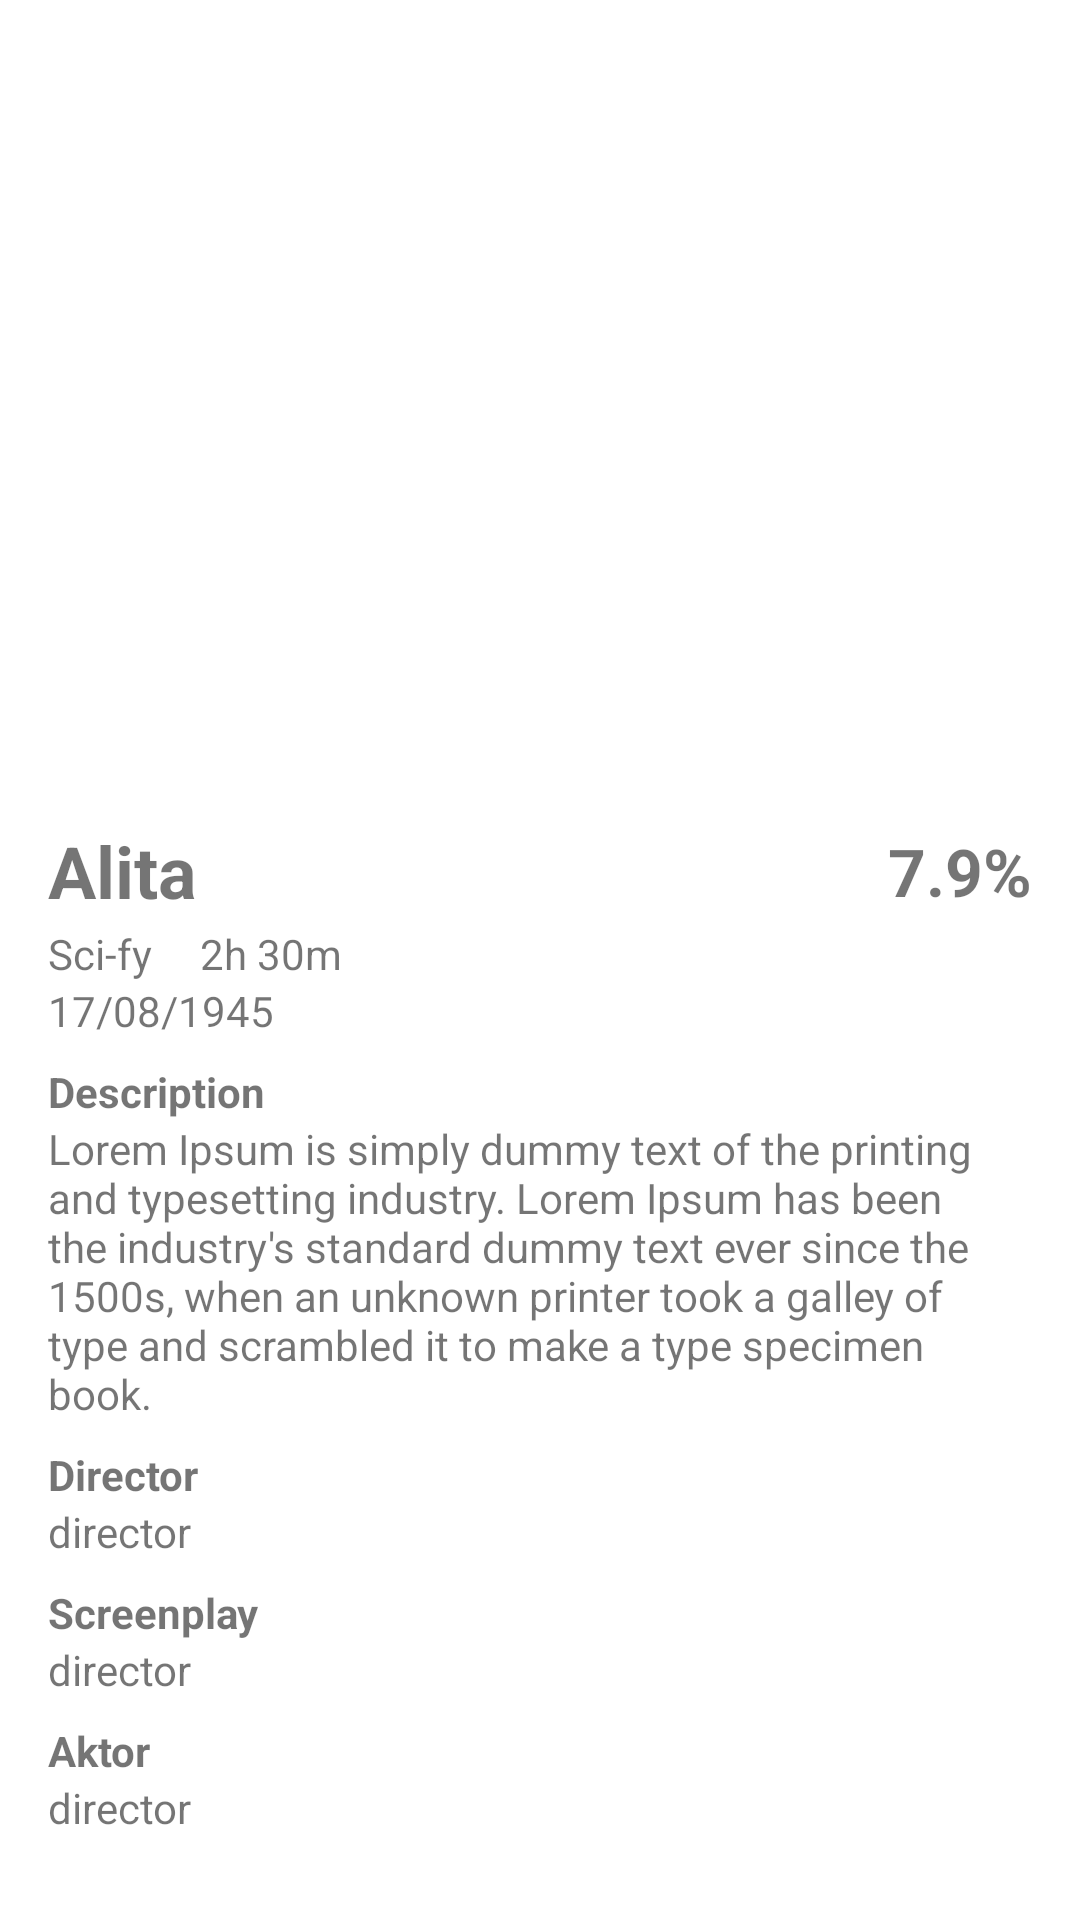

Layout XML and referenced resources for this Android screen:
<!-- AndroidManifest.xml: application theme Theme.MovieApp -->
<!-- res/layout/activity_movie_detail.xml -->
<?xml version="1.0" encoding="utf-8"?>
<ScrollView xmlns:android="http://schemas.android.com/apk/res/android"
    xmlns:app="http://schemas.android.com/apk/res-auto"
    xmlns:tools="http://schemas.android.com/tools"
    android:layout_width="match_parent"
    android:layout_height="match_parent"
    tools:context=".ui.detailmovie.MovieDetailActivity">

    <androidx.constraintlayout.widget.ConstraintLayout
        android:layout_width="match_parent"
        android:layout_height="match_parent"
        android:paddingBottom="16dp">

        <ImageView
            android:id="@+id/img_movie"
            android:layout_width="0dp"
            android:layout_height="250dp"
            android:layout_marginTop="8dp"
            android:scaleType="fitXY"
            app:layout_constraintEnd_toEndOf="parent"
            app:layout_constraintStart_toStartOf="parent"
            app:layout_constraintTop_toTopOf="parent"
            app:srcCompat="@mipmap/poster_alita" />

        <TextView
            android:id="@+id/tittle_movie"
            android:layout_width="0dp"
            android:layout_height="wrap_content"
            android:layout_marginStart="16dp"
            android:layout_marginLeft="16dp"
            android:layout_marginTop="16dp"
            android:layout_marginEnd="8dp"
            android:layout_marginRight="8dp"
            android:text="Alita"
            android:textSize="24sp"
            android:textStyle="bold"
            app:layout_constraintEnd_toStartOf="@+id/rating"
            app:layout_constraintStart_toStartOf="parent"
            app:layout_constraintTop_toBottomOf="@+id/img_movie" />

        <TextView
            android:id="@+id/genre"
            android:layout_width="wrap_content"
            android:layout_height="wrap_content"
            android:layout_marginStart="16dp"
            android:layout_marginLeft="16dp"
            android:layout_marginTop="2dp"
            android:text="Sci-fy"
            app:layout_constraintStart_toStartOf="parent"
            app:layout_constraintTop_toBottomOf="@+id/tittle_movie" />

        <TextView
            android:id="@+id/date"
            android:layout_width="wrap_content"
            android:layout_height="wrap_content"
            android:layout_marginStart="16dp"
            android:layout_marginLeft="16dp"
            android:text="17/08/1945"
            app:layout_constraintStart_toStartOf="parent"
            app:layout_constraintTop_toBottomOf="@+id/genre" />

        <TextView
            android:id="@+id/tv_desc"
            android:layout_width="wrap_content"
            android:layout_height="wrap_content"
            android:layout_marginStart="16dp"
            android:layout_marginLeft="16dp"
            android:layout_marginTop="8dp"
            android:text="Description"
            android:textStyle="bold"
            app:layout_constraintStart_toStartOf="parent"
            app:layout_constraintTop_toBottomOf="@+id/date" />

        <TextView
            android:id="@+id/duration"
            android:layout_width="wrap_content"
            android:layout_height="wrap_content"
            android:layout_marginStart="16dp"
            android:layout_marginLeft="16dp"
            android:text="2h 30m"
            app:layout_constraintBottom_toBottomOf="@+id/genre"
            app:layout_constraintStart_toEndOf="@+id/genre"
            app:layout_constraintTop_toTopOf="@+id/genre" />

        <TextView
            android:id="@+id/rating"
            android:layout_width="wrap_content"
            android:layout_height="wrap_content"
            android:layout_marginEnd="16dp"
            android:layout_marginRight="16dp"
            android:text="7.9%"
            android:textSize="22sp"
            android:textStyle="bold"
            app:layout_constraintBottom_toBottomOf="@+id/tittle_movie"
            app:layout_constraintEnd_toEndOf="parent"
            app:layout_constraintTop_toTopOf="@+id/tittle_movie" />

        <TextView
            android:id="@+id/description"
            android:layout_width="0dp"
            android:layout_height="wrap_content"
            android:layout_marginStart="16dp"
            android:layout_marginLeft="16dp"
            android:layout_marginEnd="16dp"
            android:layout_marginRight="16dp"
            android:text="Lorem Ipsum is simply dummy text of the printing and typesetting industry. Lorem Ipsum has been the industry's standard dummy text ever since the 1500s, when an unknown printer took a galley of type and scrambled it to make a type specimen book."
            app:layout_constraintEnd_toEndOf="parent"
            app:layout_constraintHorizontal_bias="0.0"
            app:layout_constraintStart_toStartOf="parent"
            app:layout_constraintTop_toBottomOf="@+id/tv_desc" />


        <TextView
            android:id="@+id/tv_director"
            android:layout_width="wrap_content"
            android:layout_height="wrap_content"
            android:layout_marginStart="16dp"
            android:layout_marginLeft="16dp"
            android:layout_marginTop="8dp"
            android:text="Director"
            android:textStyle="bold"
            app:layout_constraintStart_toStartOf="parent"
            app:layout_constraintTop_toBottomOf="@+id/description" />

        <TextView
            android:id="@+id/director"
            android:layout_width="0dp"
            android:layout_height="wrap_content"
            android:layout_marginStart="16dp"
            android:layout_marginLeft="16dp"
            android:layout_marginEnd="16dp"
            android:layout_marginRight="16dp"
            android:text="director"
            app:layout_constraintEnd_toEndOf="parent"
            app:layout_constraintHorizontal_bias="0.0"
            app:layout_constraintStart_toStartOf="parent"
            app:layout_constraintTop_toBottomOf="@+id/tv_director" />

        <TextView
            android:id="@+id/tv_screenplay"
            android:layout_width="wrap_content"
            android:layout_height="wrap_content"
            android:layout_marginStart="16dp"
            android:layout_marginLeft="16dp"
            android:layout_marginTop="8dp"
            android:text="Screenplay"
            android:textStyle="bold"
            app:layout_constraintStart_toStartOf="parent"
            app:layout_constraintTop_toBottomOf="@+id/director" />

        <TextView
            android:id="@+id/screenplay"
            android:layout_width="0dp"
            android:layout_height="wrap_content"
            android:layout_marginStart="16dp"
            android:layout_marginLeft="16dp"
            android:layout_marginEnd="16dp"
            android:layout_marginRight="16dp"
            android:text="director"
            app:layout_constraintEnd_toEndOf="parent"
            app:layout_constraintHorizontal_bias="0.0"
            app:layout_constraintStart_toStartOf="parent"
            app:layout_constraintTop_toBottomOf="@+id/tv_screenplay" />

        <TextView
            android:id="@+id/tv_actor"
            android:layout_width="wrap_content"
            android:layout_height="wrap_content"
            android:layout_marginStart="16dp"
            android:layout_marginLeft="16dp"
            android:layout_marginTop="8dp"
            android:text="Aktor"
            android:textStyle="bold"
            app:layout_constraintStart_toStartOf="parent"
            app:layout_constraintTop_toBottomOf="@+id/screenplay" />

        <TextView
            android:id="@+id/actor"
            android:layout_width="0dp"
            android:layout_height="wrap_content"
            android:layout_marginStart="16dp"
            android:layout_marginLeft="16dp"
            android:layout_marginEnd="16dp"
            android:layout_marginRight="16dp"
            android:text="director"
            app:layout_constraintEnd_toEndOf="parent"
            app:layout_constraintHorizontal_bias="0.0"
            app:layout_constraintStart_toStartOf="parent"
            app:layout_constraintTop_toBottomOf="@+id/tv_actor" />

    </androidx.constraintlayout.widget.ConstraintLayout>

</ScrollView>
<!-- resources referenced by this layout -->
<resources>
  <style name="Theme.MovieApp" parent="Theme.MaterialComponents.DayNight.DarkActionBar">
          
          <item name="colorPrimary">@color/primary</item>
          <item name="colorPrimaryVariant">@color/primaryDark</item>
          <item name="colorOnPrimary">@color/primaryLight</item>
          
          <item name="colorSecondary">@color/teal_200</item>
          <item name="colorSecondaryVariant">@color/teal_700</item>
          <item name="colorOnSecondary">@color/black</item>
          
          <item name="android:statusBarColor" tools:targetApi="l">?attr/colorPrimaryVariant</item>
          
      </style>
  <color name="primary">#fbc02d</color>
  <color name="primaryDark">#c49000</color>
  <color name="primaryLight">#fff263</color>
  <color name="teal_200">#FF03DAC5</color>
  <color name="teal_700">#FF018786</color>
  <color name="black">#FF000000</color>
</resources>
